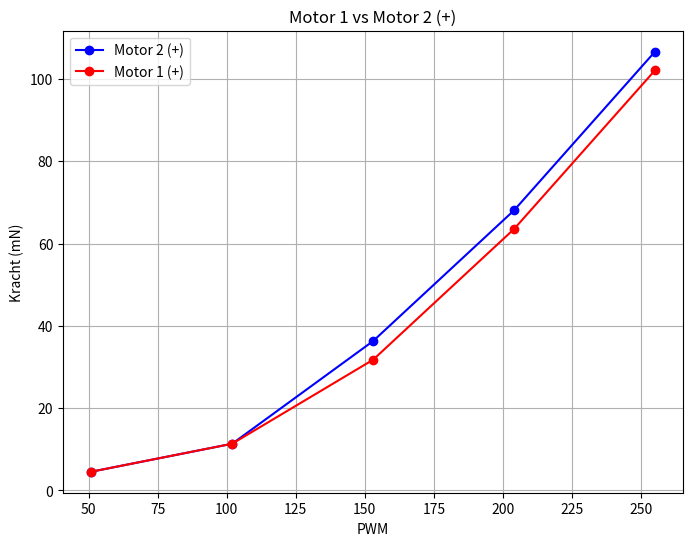

Reproduce this figure in Python.
import numpy as np
import matplotlib.pyplot as plt

# Data voor motor 1 in het positieve scenario
PWM_1_pos = np.array([51, 102, 153, 204, 255])
meting_1_pos = np.array([4.54, 11.34, 31.75, 63.51, 102.07])

# Data voor motor 2 in het positieve scenario
PWM_2_pos = np.array([51, 102, 153, 204, 255])
meting_2_pos = np.array([4.54, 11.34, 36.29, 68.05, 106.61])

# Maak de plots
plt.figure(figsize=(8, 6))

plt.plot(PWM_2_pos, meting_2_pos, color='blue',marker = 'o', label='Motor 2 (+)')
plt.plot(PWM_1_pos, meting_1_pos, color='red',marker = 'o', label='Motor 1 (+)')


plt.xlabel('PWM')
plt.ylabel('Kracht (mN)')
plt.title('Motor 1 vs Motor 2 (+)')
plt.legend()

plt.grid(True)
